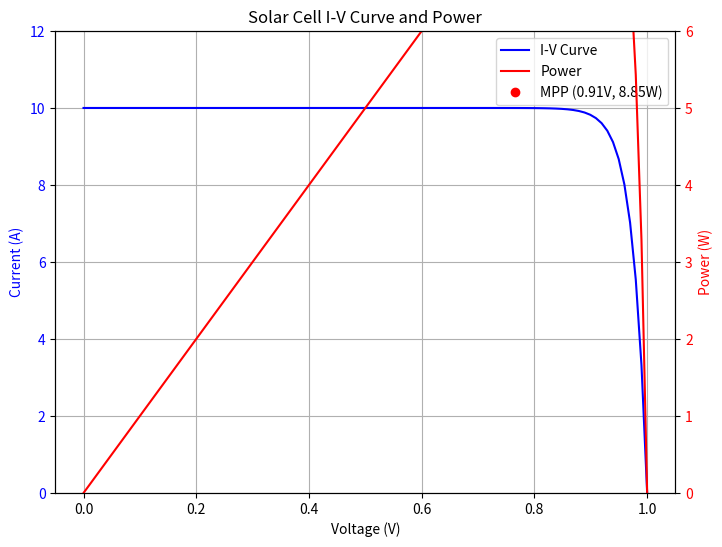

Write the Python code that produced this figure. (Note: this script raises an exception after producing the figure.)
import numpy as np
import matplotlib.pyplot as plt

# Generate voltage points
V = np.linspace(0, 1, 100)

# Generate current points (simplified solar cell equation)
I = 10 * (1 - np.exp((V - 1) / 0.025))

# Calculate power
P = V * I

# Find MPP
mpp_idx = np.argmax(P)
mpp_v = V[mpp_idx]
mpp_i = I[mpp_idx]
mpp_p = P[mpp_idx]

# Create figure with two y-axes
fig, ax1 = plt.subplots(figsize=(8, 6))
ax2 = ax1.twinx()

# Plot I-V curve
ax1.plot(V, I, 'b-', label='I-V Curve')
ax1.set_xlabel('Voltage (V)')
ax1.set_ylabel('Current (A)', color='b')
ax1.tick_params(axis='y', labelcolor='b')
ax1.set_ylim(0, 12)  # Set y-axis limit for current

# Plot power curve
ax2.plot(V, P, 'r-', label='Power')
ax2.set_ylabel('Power (W)', color='r')
ax2.tick_params(axis='y', labelcolor='r')
ax2.set_ylim(0, 6)  # Set lower y-axis limit for power to make curve appear lower

# Plot MPP point
ax2.plot(mpp_v, mpp_p, 'ro', label=f'MPP ({mpp_v:.2f}V, {mpp_p:.2f}W)')

# Add grid
ax1.grid(True)

# Add legends
lines1, labels1 = ax1.get_legend_handles_labels()
lines2, labels2 = ax2.get_legend_handles_labels()
ax1.legend(lines1 + lines2, labels1 + labels2, loc='upper right')

plt.title('Solar Cell I-V Curve and Power')

# Save plot
plt.savefig('images/IV_curve_example.png', dpi=300, bbox_inches='tight')
plt.close()
